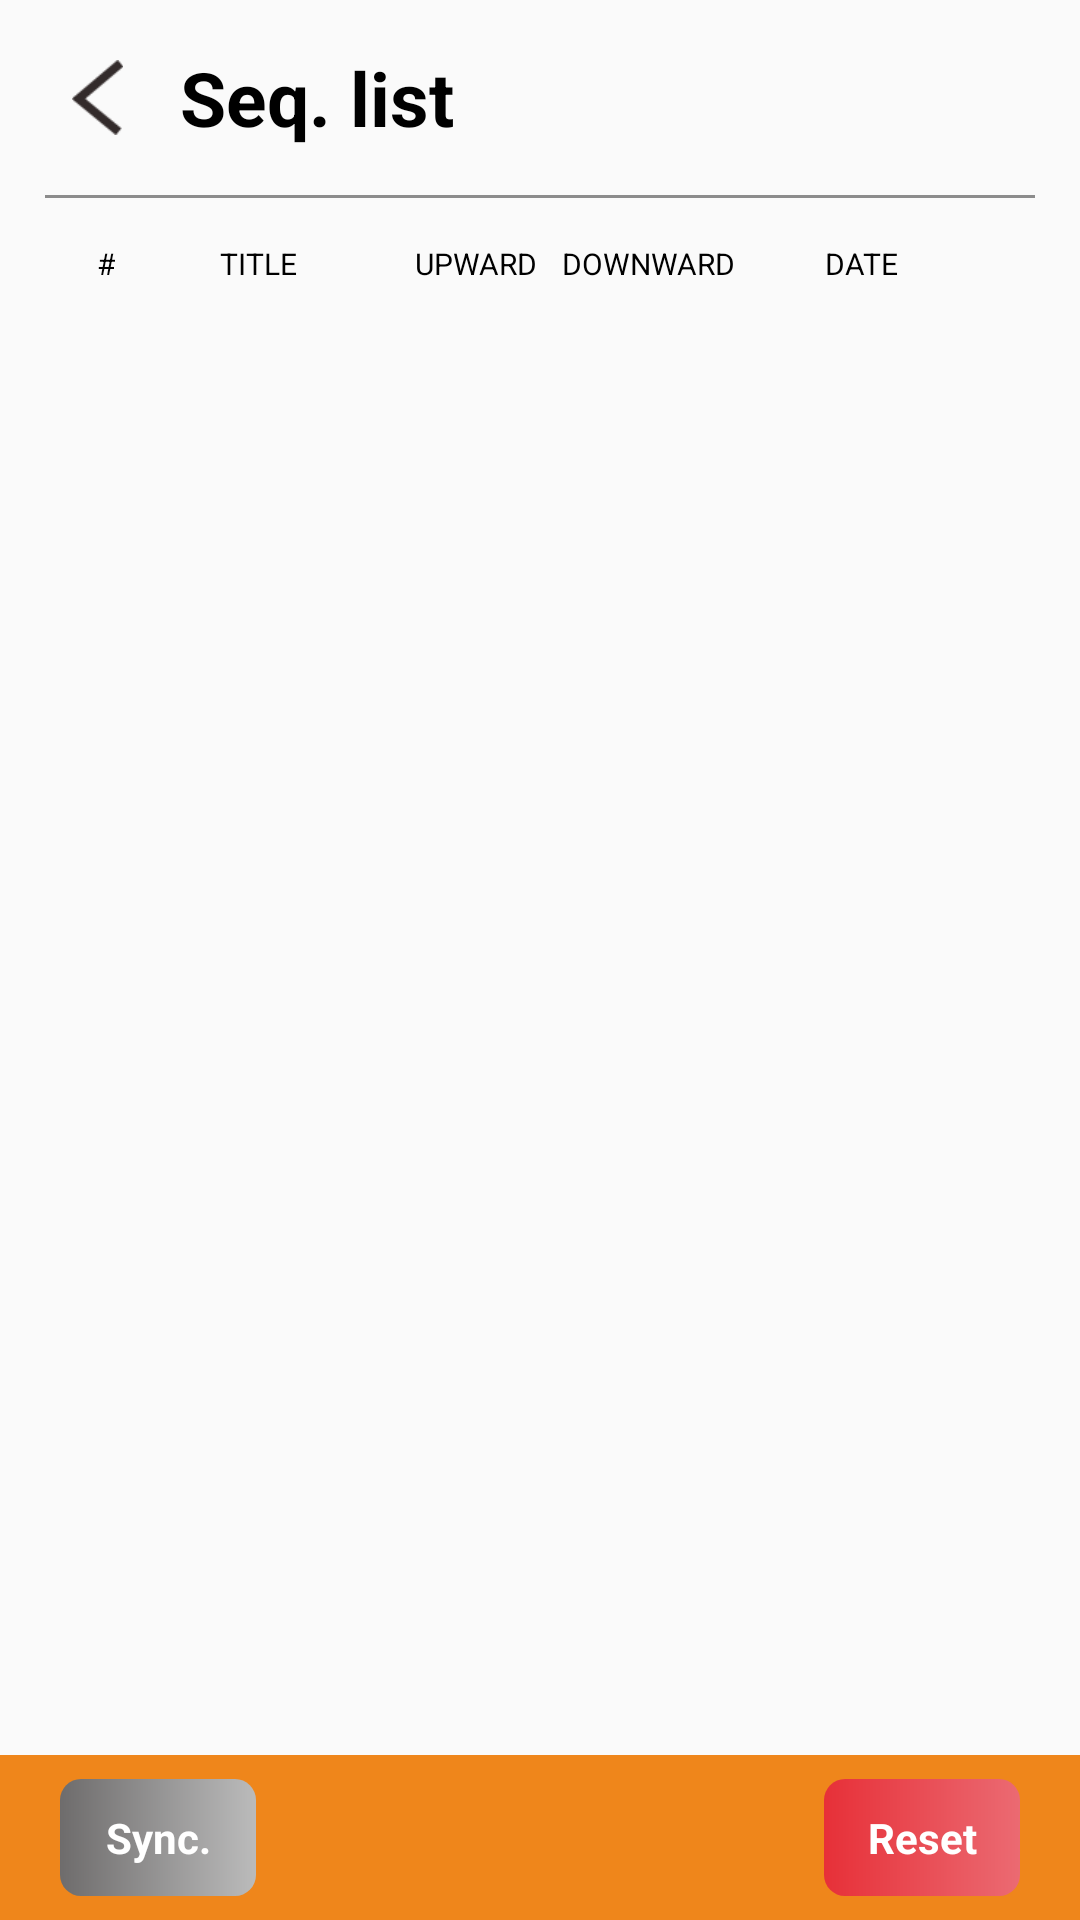

Reconstruct the res/layout file that produces this screen, plus the resources it refers to.
<!-- AndroidManifest.xml: application theme AppTheme -->
<!-- res/layout/activity_seq_list.xml -->
<?xml version="1.0" encoding="utf-8"?>
<LinearLayout xmlns:android="http://schemas.android.com/apk/res/android"
    xmlns:app="http://schemas.android.com/apk/res-auto"
    android:layout_width="match_parent"
    android:layout_height="match_parent"
    android:orientation="vertical">

    <LinearLayout
        android:layout_width="match_parent"
        android:layout_height="wrap_content"
        android:layout_marginTop="15dp"
        android:orientation="horizontal">

        <ImageView
            android:id="@+id/iv_back"
            android:layout_width="60dp"
            android:layout_height="35dp"
            android:contentDescription="@null"
            android:paddingLeft="15dp"
            android:paddingRight="10dp"
            android:paddingBottom="5dp"
            android:paddingTop="5dp"
            android:src="@drawable/ic_back" />

        <TextView
            style="@style/BoldTextViewStyle"
            android:layout_gravity="center_vertical"
            android:text="@string/seq_list"
            android:textSize="25sp" />

    </LinearLayout>

    <View
        style="@style/viewLine"
        android:layout_marginTop="15dp"
        android:layout_marginLeft="@dimen/seq_list_activity_margin_left"
        android:layout_marginRight="@dimen/seq_list_activity_margin_left" />

    <LinearLayout
        android:layout_width="match_parent"
        android:layout_height="wrap_content"
        android:layout_marginLeft="@dimen/seq_list_activity_margin_left"
        android:layout_marginRight="@dimen/seq_list_activity_margin_left"
        android:layout_marginTop="15dp"
        android:orientation="horizontal">

        <TextView
            android:layout_width="wrap_content"
            android:layout_height="wrap_content"
            android:ems="2"
            android:gravity="right"
            android:text="#"
            android:textColor="@color/black"
            android:textSize="10sp" />

        <TextView
            android:layout_width="0dp"
            android:layout_height="wrap_content"
            android:layout_weight="2.5"
            android:gravity="center"
            android:text="@string/title"
            android:textColor="@color/black"
            android:textSize="10sp" />

        <TextView
            android:layout_width="0dp"
            android:layout_height="wrap_content"
            android:layout_weight="1.3"
            android:gravity="center"
            android:text="@string/upward"
            android:textColor="@color/black"
            android:textSize="10sp" />

        <TextView
            android:layout_width="0dp"
            android:layout_height="wrap_content"
            android:layout_weight="1.7"
            android:gravity="center"
            android:text="@string/downward"
            android:textColor="@color/black"
            android:textSize="10sp" />

        <TextView
            android:layout_width="0dp"
            android:layout_height="wrap_content"
            android:layout_weight="2"
            android:gravity="center"
            android:text="@string/date"
            android:textColor="@color/black"
            android:textSize="10sp" />

        <View
            android:layout_width="0dp"
            android:layout_height="0dp"
            android:layout_weight="0.5" />

    </LinearLayout>

    <android.support.v7.widget.RecyclerView
        android:id="@+id/rv_seq_list"
        android:layout_width="match_parent"
        android:layout_height="0dp"
        android:layout_marginLeft="@dimen/seq_list_activity_margin_left"
        android:layout_marginRight="@dimen/seq_list_activity_margin_left"
        android:layout_weight="1"
        android:overScrollMode="never"
        android:paddingBottom="10dp"
        android:paddingTop="10dp" />

    <FrameLayout
        android:layout_width="match_parent"
        android:layout_height="55dp"
        android:background="@color/ledCustomBottom"
        android:paddingLeft="20dp"
        android:paddingRight="20dp">

        <TextView
            android:id="@+id/tv_sync"
            style="@style/WhiteBoldTextStyle"
            android:layout_width="wrap_content"
            android:layout_height="wrap_content"
            android:layout_gravity="center_vertical"
            android:background="@drawable/bg_led_save"
            android:ems="4"
            android:gravity="center"
            android:padding="10dp"
            android:text="@string/sync" />

        <TextView
            android:id="@+id/tv_upgrade"
            style="@style/WhiteBoldTextStyle"
            android:layout_width="wrap_content"
            android:layout_height="wrap_content"
            android:layout_gravity="center"
            android:background="@drawable/bg_led_save"
            android:gravity="center"
            android:padding="10dp"
            android:visibility="gone"
            android:text="@string/upgrade" />

        <TextView
            android:id="@+id/tv_reset"
            style="@style/WhiteBoldTextStyle"
            android:layout_width="wrap_content"
            android:layout_height="wrap_content"
            android:layout_gravity="center_vertical|right"
            android:background="@drawable/bg_led_reset"
            android:ems="4"
            android:gravity="center"
            android:padding="10dp"
            android:text="@string/reset" />

    </FrameLayout>

</LinearLayout>
<!-- resources referenced by this layout -->
<resources>
  <color name="black">#000000</color>
  <color name="ledCustomBottom">#ef861b</color>
  <dimen name="seq_list_activity_margin_left">15dp</dimen>
  <!-- drawable bg_led_reset (drawable) -->
  <?xml version="1.0" encoding="utf-8"?>
  <shape xmlns:android="http://schemas.android.com/apk/res/android">
      <corners
          android:radius="7dp"/>
  
      <gradient
          android:startColor="#e73038"
          android:endColor="#eb6a72"
          android:type="linear"/>
  </shape>
  <!-- drawable bg_led_save (drawable) -->
  <?xml version="1.0" encoding="utf-8"?>
  <shape xmlns:android="http://schemas.android.com/apk/res/android">
      <corners
          android:radius="7dp"/>
  
      <gradient
          android:startColor="#6E6C6C"
          android:endColor="#BBBBBB"
          android:type="linear"/>
  </shape>
  <!-- drawable ic_back: png bitmap (drawable-xxhdpi, 524 bytes) -->
  <string name="date">DATE</string>
  <string name="downward">DOWNWARD</string>
  <string name="reset">Reset</string>
  <string name="seq_list">Seq. list</string>
  <string name="sync">Sync.</string>
  <string name="title">TITLE</string>
  <string name="upgrade">Upgrade</string>
  <string name="upward">UPWARD</string>
  <style name="BoldTextViewStyle">
          <item name="android:layout_width">wrap_content</item>
          <item name="android:layout_height">wrap_content</item>
          <item name="android:textStyle">bold</item>
          <item name="android:textColor">@color/black</item>
      </style>
  <style name="WhiteBoldTextStyle" parent="BoldTextViewStyle">
          <item name="android:textColor">@color/white</item>
      </style>
  <style name="viewLine">
          <item name="android:layout_width">match_parent</item>
          <item name="android:layout_height">1dp</item>
          <item name="android:background">#8c8c8c</item>
      </style>
  <style name="AppTheme" parent="Theme.AppCompat.Light.NoActionBar">
          
          <item name="colorPrimary">@color/colorPrimary</item>
          
          <item name="colorPrimaryDark">#000</item>
          <item name="colorAccent">@color/colorAccent</item>
      </style>
  <color name="white">#ffffff</color>
  <color name="colorPrimary">#3F51B5</color>
  <color name="colorAccent">#FF4081</color>
</resources>
